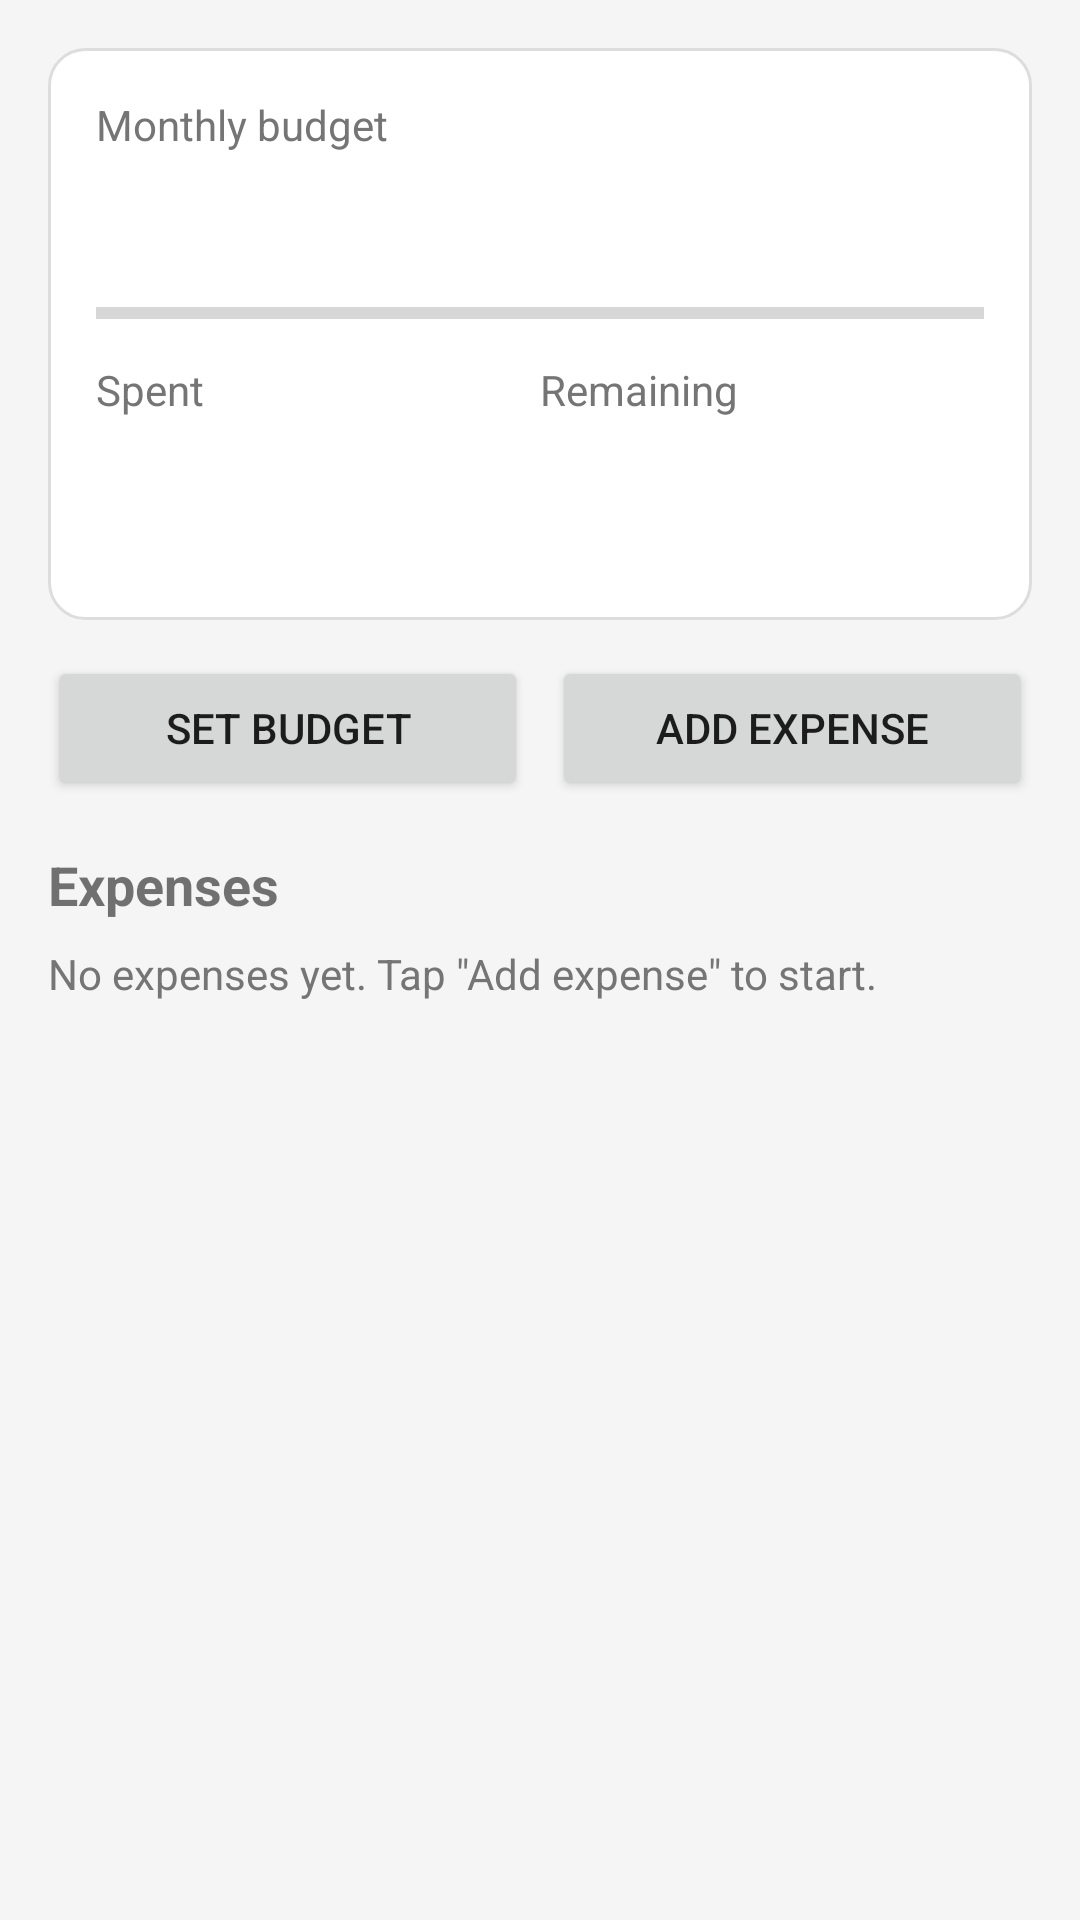

Produce the Android XML layout that renders to this screen, including the resource entries it uses.
<!-- AndroidManifest.xml: application theme Theme.PocketBudget -->
<!-- res/layout/activity_main.xml -->
<?xml version="1.0" encoding="utf-8"?>
<LinearLayout xmlns:android="http://schemas.android.com/apk/res/android"
    android:layout_width="match_parent"
    android:layout_height="match_parent"
    android:orientation="vertical"
    android:padding="16dp">

    <LinearLayout
        android:layout_width="match_parent"
        android:layout_height="wrap_content"
        android:background="@drawable/card_background"
        android:orientation="vertical"
        android:padding="16dp">

        <TextView
            android:layout_width="wrap_content"
            android:layout_height="wrap_content"
            android:text="@string/monthly_budget"
            android:textColor="@color/muted" />

        <TextView
            android:id="@+id/textBudget"
            android:layout_width="wrap_content"
            android:layout_height="wrap_content"
            android:textSize="28sp"
            android:textStyle="bold" />

        <ProgressBar
            android:id="@+id/progressBudget"
            style="?android:attr/progressBarStyleHorizontal"
            android:layout_width="match_parent"
            android:layout_height="wrap_content"
            android:layout_marginTop="8dp"
            android:max="100" />

        <LinearLayout
            android:layout_width="match_parent"
            android:layout_height="wrap_content"
            android:layout_marginTop="8dp"
            android:orientation="horizontal">

            <LinearLayout
                android:layout_width="0dp"
                android:layout_height="wrap_content"
                android:layout_weight="1"
                android:orientation="vertical">

                <TextView
                    android:layout_width="wrap_content"
                    android:layout_height="wrap_content"
                    android:text="@string/spent"
                    android:textColor="@color/muted" />

                <TextView
                    android:id="@+id/textSpent"
                    android:layout_width="wrap_content"
                    android:layout_height="wrap_content"
                    android:textSize="18sp" />
            </LinearLayout>

            <LinearLayout
                android:layout_width="0dp"
                android:layout_height="wrap_content"
                android:layout_weight="1"
                android:orientation="vertical">

                <TextView
                    android:layout_width="wrap_content"
                    android:layout_height="wrap_content"
                    android:text="@string/remaining"
                    android:textColor="@color/muted" />

                <TextView
                    android:id="@+id/textRemaining"
                    android:layout_width="wrap_content"
                    android:layout_height="wrap_content"
                    android:textSize="18sp" />
            </LinearLayout>
        </LinearLayout>

        <TextView
            android:id="@+id/textCategories"
            android:layout_width="wrap_content"
            android:layout_height="wrap_content"
            android:layout_marginTop="8dp"
            android:textColor="@color/muted" />
    </LinearLayout>

    <LinearLayout
        android:layout_width="match_parent"
        android:layout_height="wrap_content"
        android:layout_marginTop="12dp"
        android:orientation="horizontal">

        <Button
            android:id="@+id/buttonSetBudget"
            android:layout_width="0dp"
            android:layout_height="wrap_content"
            android:layout_marginEnd="8dp"
            android:layout_weight="1"
            android:text="@string/set_budget" />

        <Button
            android:id="@+id/buttonAddExpense"
            android:layout_width="0dp"
            android:layout_height="wrap_content"
            android:layout_weight="1"
            android:text="@string/add_expense" />
    </LinearLayout>

    <TextView
        android:layout_width="wrap_content"
        android:layout_height="wrap_content"
        android:layout_marginTop="16dp"
        android:text="@string/expenses_title"
        android:textSize="18sp"
        android:textStyle="bold" />

    <TextView
        android:id="@+id/textEmpty"
        android:layout_width="wrap_content"
        android:layout_height="wrap_content"
        android:layout_marginTop="8dp"
        android:text="@string/no_expenses"
        android:textColor="@color/muted" />

    
    <androidx.recyclerview.widget.RecyclerView
        android:id="@+id/recyclerExpenses"
        android:layout_width="match_parent"
        android:layout_height="0dp"
        android:layout_weight="1" />

</LinearLayout>
<!-- resources referenced by this layout -->
<resources>
  <color name="muted">#757575</color>
  <!-- drawable card_background (drawable) -->
  <?xml version="1.0" encoding="utf-8"?>
  <shape xmlns:android="http://schemas.android.com/apk/res/android" android:shape="rectangle">
      <solid android:color="@android:color/white" />
      <corners android:radius="12dp" />
      <stroke android:width="1dp" android:color="#DDDDDD" />
  </shape>
  <string name="add_expense">Add expense</string>
  <string name="expenses_title">Expenses</string>
  <string name="monthly_budget">Monthly budget</string>
  <string name="no_expenses">No expenses yet. Tap \"Add expense\" to start.</string>
  <string name="remaining">Remaining</string>
  <string name="set_budget">Set budget</string>
  <string name="spent">Spent</string>
  <style name="Theme.PocketBudget" parent="Theme.AppCompat.Light.DarkActionBar">
          <item name="colorPrimary">@color/primary</item>
          <item name="colorPrimaryDark">@color/primary_dark</item>
          <item name="colorAccent">@color/accent</item>
          <item name="android:windowBackground">@color/background</item>
      </style>
  <color name="primary">#2E7D32</color>
  <color name="primary_dark">#1B5E20</color>
  <color name="accent">#FF8F00</color>
  <color name="background">#F5F5F5</color>
</resources>
